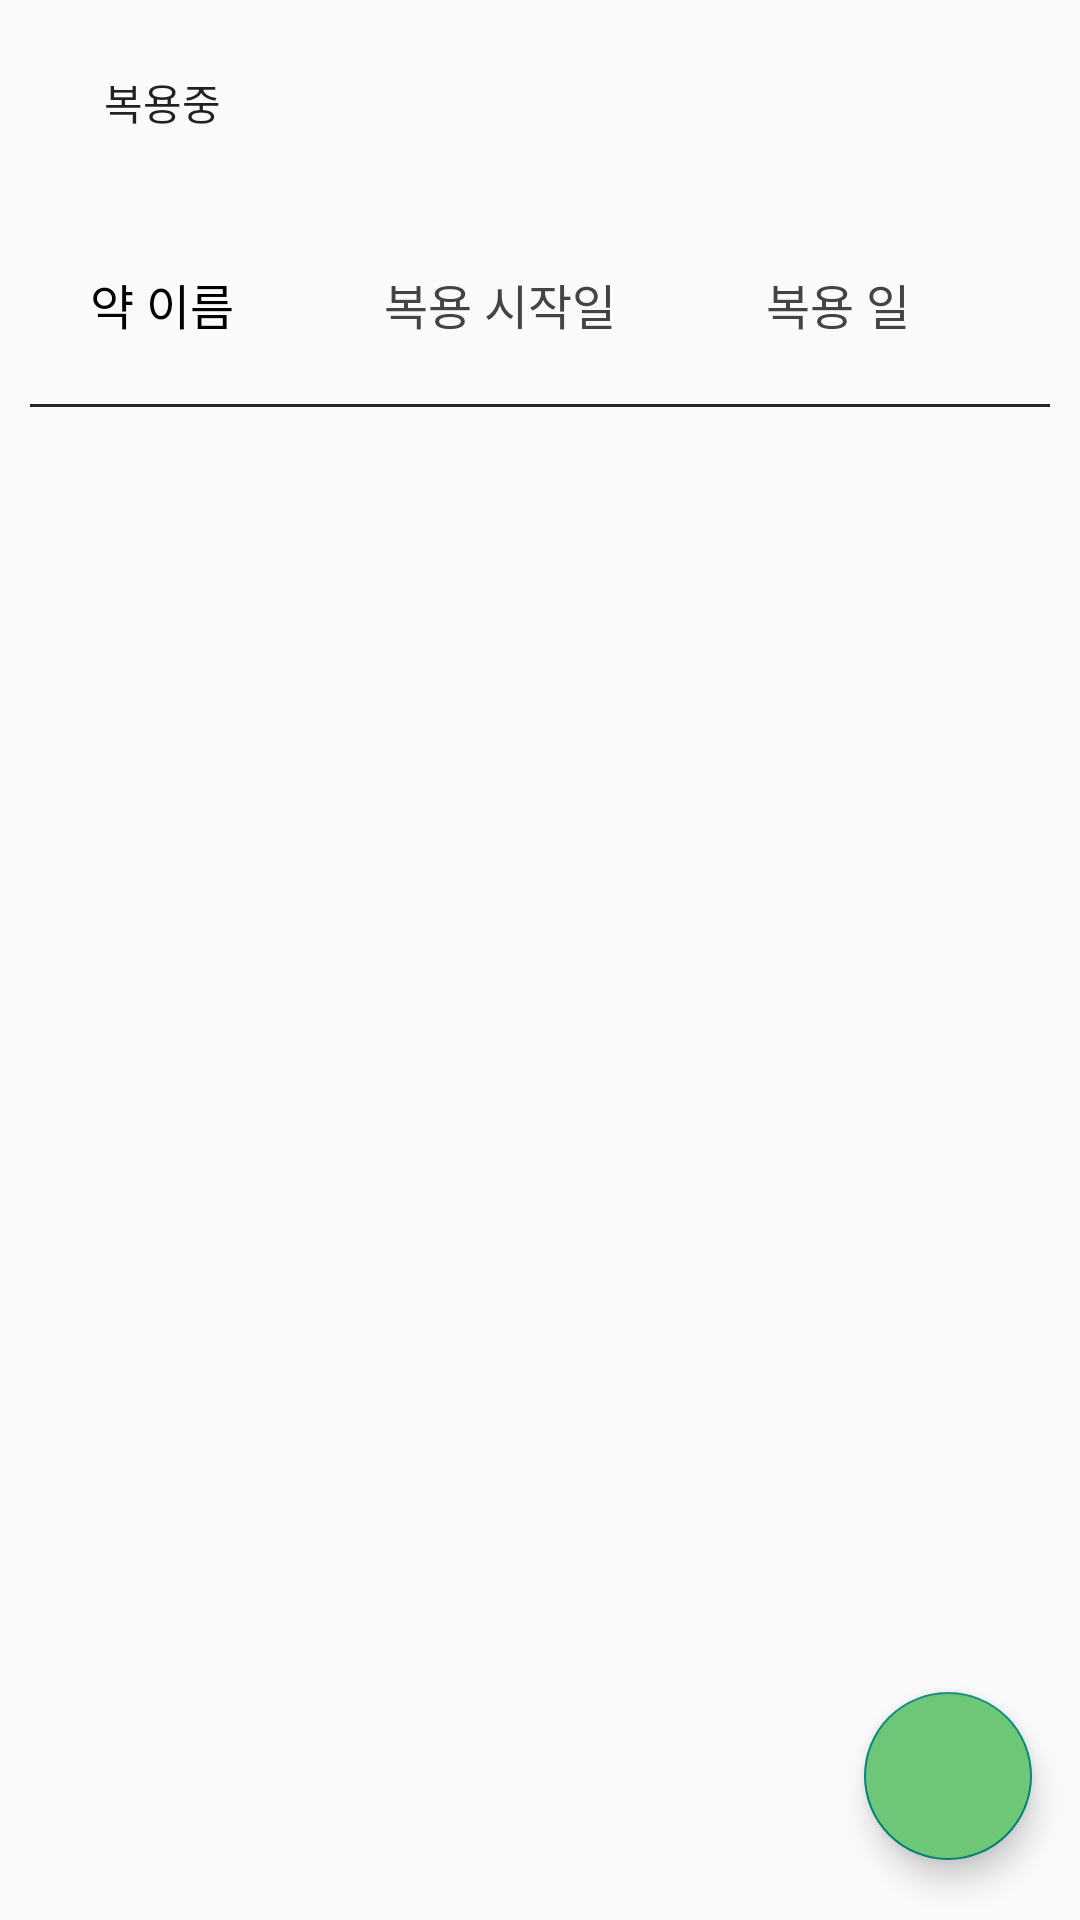

Produce the Android XML layout that renders to this screen, including the resource entries it uses.
<!-- AndroidManifest.xml: application theme Theme.CareBout -->
<!-- res/layout/activity_medicine_read.xml -->
<?xml version="1.0" encoding="utf-8"?>
<RelativeLayout
    xmlns:android="http://schemas.android.com/apk/res/android"
    xmlns:app="http://schemas.android.com/apk/res-auto"
    xmlns:tools="http://schemas.android.com/tools"
    android:layout_width="match_parent"
    android:layout_height="match_parent"
    tools:context=".Medicine.MedicineReadActivity"
    android:id="@+id/parent_layout">

  <LinearLayout
      android:id="@+id/tag_layout"
      android:layout_width="match_parent"
      android:layout_height="wrap_content"
      android:gravity="center_vertical"
      android:padding="10dp"
      android:orientation="horizontal">

    <ToggleButton
        android:layout_marginRight="10dp"
        android:id="@+id/toggle"
        android:layout_width="wrap_content"
        android:layout_height="wrap_content"
        android:text="복용중"
        android:textOn="복용중"
        android:textOff="복용중"

        android:background="@drawable/togglebtn_check"/>


  </LinearLayout>

  <LinearLayout
      android:id="@+id/title_layout"
      android:layout_width="match_parent"
      android:layout_height="wrap_content"
      android:layout_below="@+id/tag_layout"
      android:gravity="center_vertical"
      android:padding="10dp">

    <TextView
        android:id="@+id/title_v"
        android:layout_width="wrap_content"
        android:layout_height="wrap_content"
        android:layout_marginLeft="20dp"
        android:text="약 이름"
        android:textSize="16sp"
        android:textColor="#000"/>

    
    <TextView
        android:id="@+id/start_v"
        android:layout_width="wrap_content"
        android:layout_height="wrap_content"
        android:layout_marginLeft="50dp"
        android:text="복용 시작일"
        android:textSize="16sp"
        android:textColor="#444"
        android:maxLines="1"/>

    <TextView
        android:id="@+id/end_v"
        android:layout_width="wrap_content"
        android:layout_height="wrap_content"
        android:layout_marginLeft="50dp"
        android:text="복용 일"
        android:textSize="16sp"
        android:textColor="#444"
        android:maxLines="1"/>

    <TextView
        android:id="@+id/etc_v"
        android:layout_width="wrap_content"
        android:layout_height="wrap_content"
        android:layout_marginLeft="100dp"
        android:text="비고"
        android:textSize="16sp"
        android:textColor="#444" />
  </LinearLayout>

  
  <View
      android:id="@+id/lineView"
      android:layout_width="match_parent"
      android:layout_height="1dp"
      android:layout_marginHorizontal="10dp"
      android:background="#262626"
      android:layout_below="@+id/title_layout"/>

  <androidx.recyclerview.widget.RecyclerView
      android:id="@+id/recyclerView"
      android:layout_width="match_parent"
      android:layout_height="wrap_content"
      android:layout_below="@+id/lineView"
      />

  <com.google.android.material.floatingactionbutton.FloatingActionButton
      android:id="@+id/insert_btn"
      android:contentDescription="+"
      android:layout_width="wrap_content"
      android:layout_height="wrap_content"
      android:layout_alignParentEnd="true"
      android:layout_alignParentBottom="true"
      android:layout_marginEnd="16dp"
      android:layout_marginBottom="20dp"
      android:backgroundTint="@color/main_color"
      android:tint="@color/white"
      android:src="@drawable/ic_add"
      />

</RelativeLayout>
<!-- resources referenced by this layout -->
<resources>
  <color name="main_color">#6EC677</color>
  <color name="white">#FFFFFFFF</color>
  <style name="Theme.CareBout" parent="Theme.AppCompat.DayNight.NoActionBar">
          
          <item name="colorPrimary">@color/purple_500</item>
          <item name="colorPrimaryVariant">@color/purple_700</item>
          <item name="colorOnPrimary">@color/white</item>
          
          <item name="colorSecondary">@color/teal_200</item>
          <item name="colorSecondaryVariant">@color/teal_700</item>
          <item name="colorOnSecondary">@color/black</item>
          
          <item name="android:statusBarColor">?attr/colorPrimaryVariant</item>
          
      </style>
  <color name="purple_500">#FF6200EE</color>
  <color name="purple_700">#FF3700B3</color>
  <color name="teal_200">#FF03DAC5</color>
  <color name="teal_700">#FF018786</color>
  <color name="black">#FF000000</color>
</resources>
